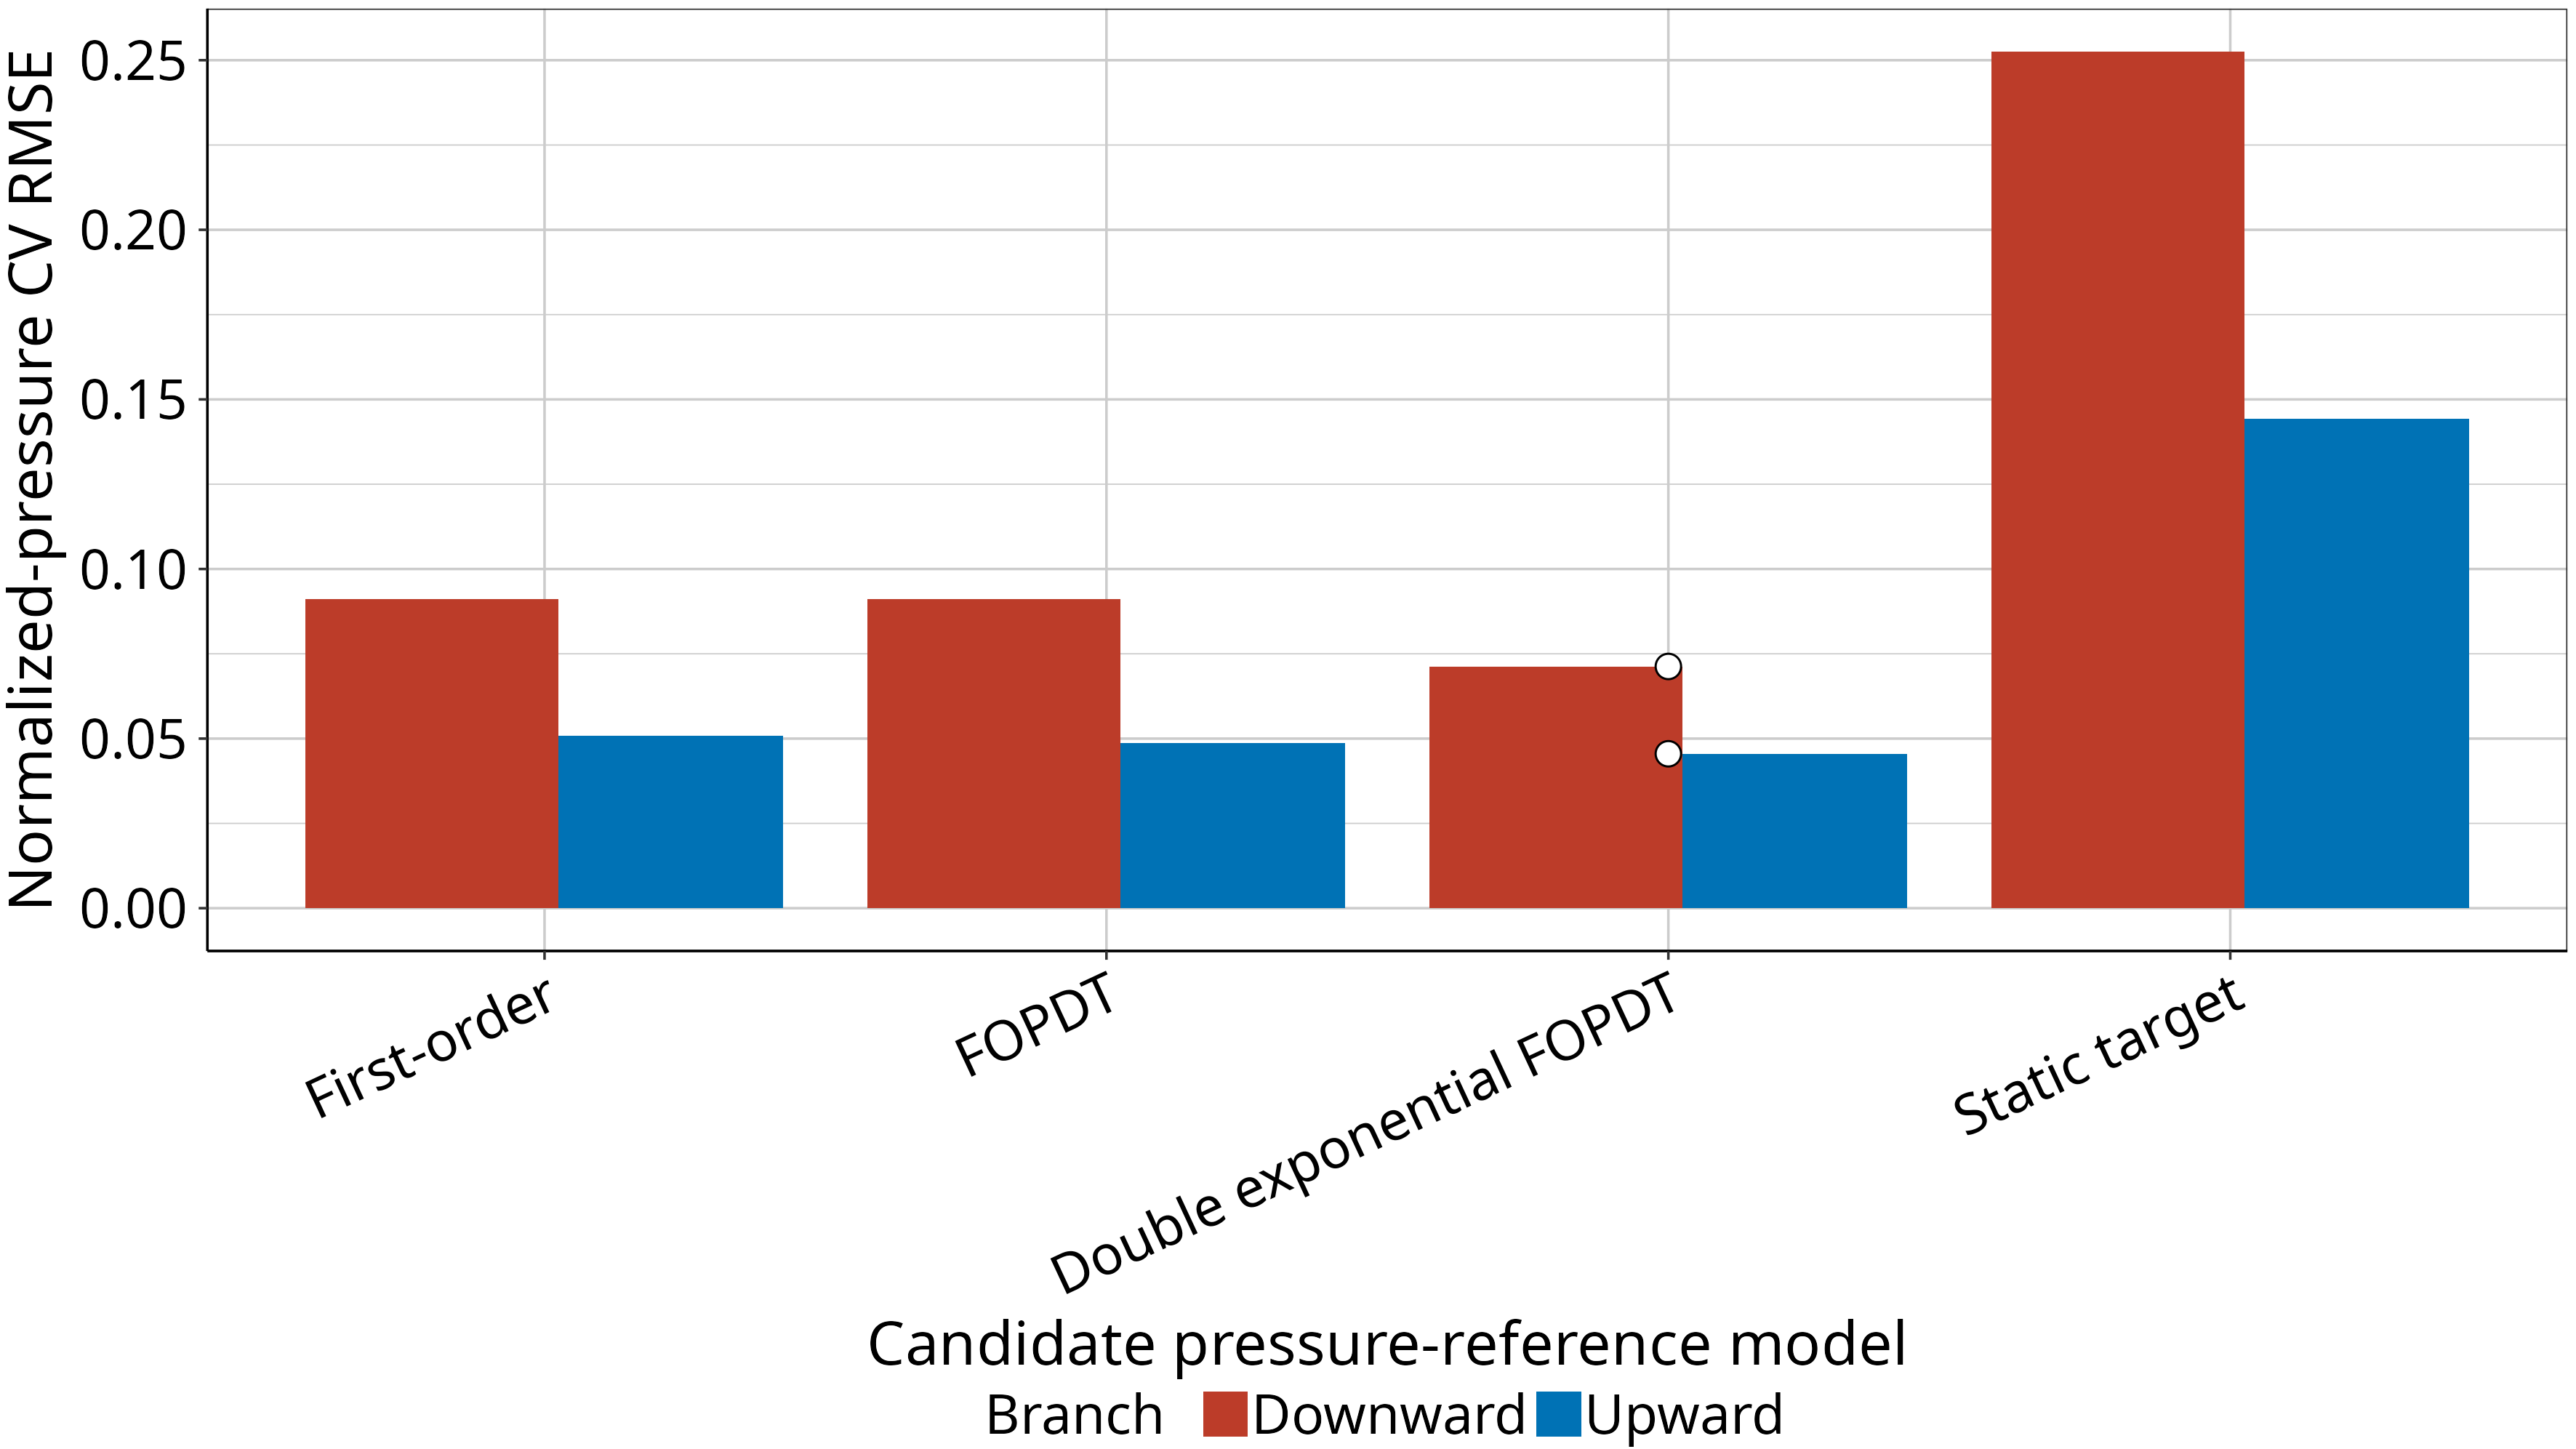

The table this chart was drawn from, first rows:
branch, model, model_complexity, cv_rmse, cv_rmse_sd, cv_folds_completed, theta_s, tau_s, tau_fast_s, tau_slow_s, weight_fast, valid_runtime_profile, runtime_profile_finite, runtime_profile_bounded, runtime_profile_nondecreasing, eligible_for_runtime, best_eligible_cv_rmse, within_simplicity_margin, selected_model
up, static_immediate, 0, 0.1442, 5.266507768289763e-4, 5, NA, NA, NA, NA, NA, TRUE, TRUE, TRUE, TRUE, TRUE, 0.04552, FALSE, FALSE
up, first_order, 1, 0.05086, 4.922276718930461e-4, 5, 0, 0.1074, NA, NA, NA, TRUE, TRUE, TRUE, TRUE, TRUE, 0.04552, FALSE, FALSE
up, fopdt, 2, 0.04869, 6.472352523845424e-4, 5, 0.03645, 0.06701, NA, NA, NA, TRUE, TRUE, TRUE, TRUE, TRUE, 0.04552, FALSE, FALSE
up, fopdt_double_exponential, 4, 0.04552, 5.872430940346274e-4, 5, 0.0436, NA, 0.05005, 0.7618, 0.9312, TRUE, TRUE, TRUE, TRUE, TRUE, 0.04552, TRUE, TRUE
down, static_immediate, 0, 0.2526, 0.003986, 5, NA, NA, NA, NA, NA, TRUE, TRUE, TRUE, TRUE, TRUE, 0.07127, FALSE, FALSE
down, first_order, 1, 0.09122, 0.004452, 5, 0, 0.4401, NA, NA, NA, TRUE, TRUE, TRUE, TRUE, TRUE, 0.07127, FALSE, FALSE
down, fopdt, 2, 0.09122, 0.004452, 5, 0, 0.4401, NA, NA, NA, TRUE, TRUE, TRUE, TRUE, TRUE, 0.07127, FALSE, FALSE
down, fopdt_double_exponential, 4, 0.07127, 0.004416, 5, 0.09591, NA, 0.08403, 0.989, 0.6064, TRUE, TRUE, TRUE, TRUE, TRUE, 0.07127, TRUE, TRUE
